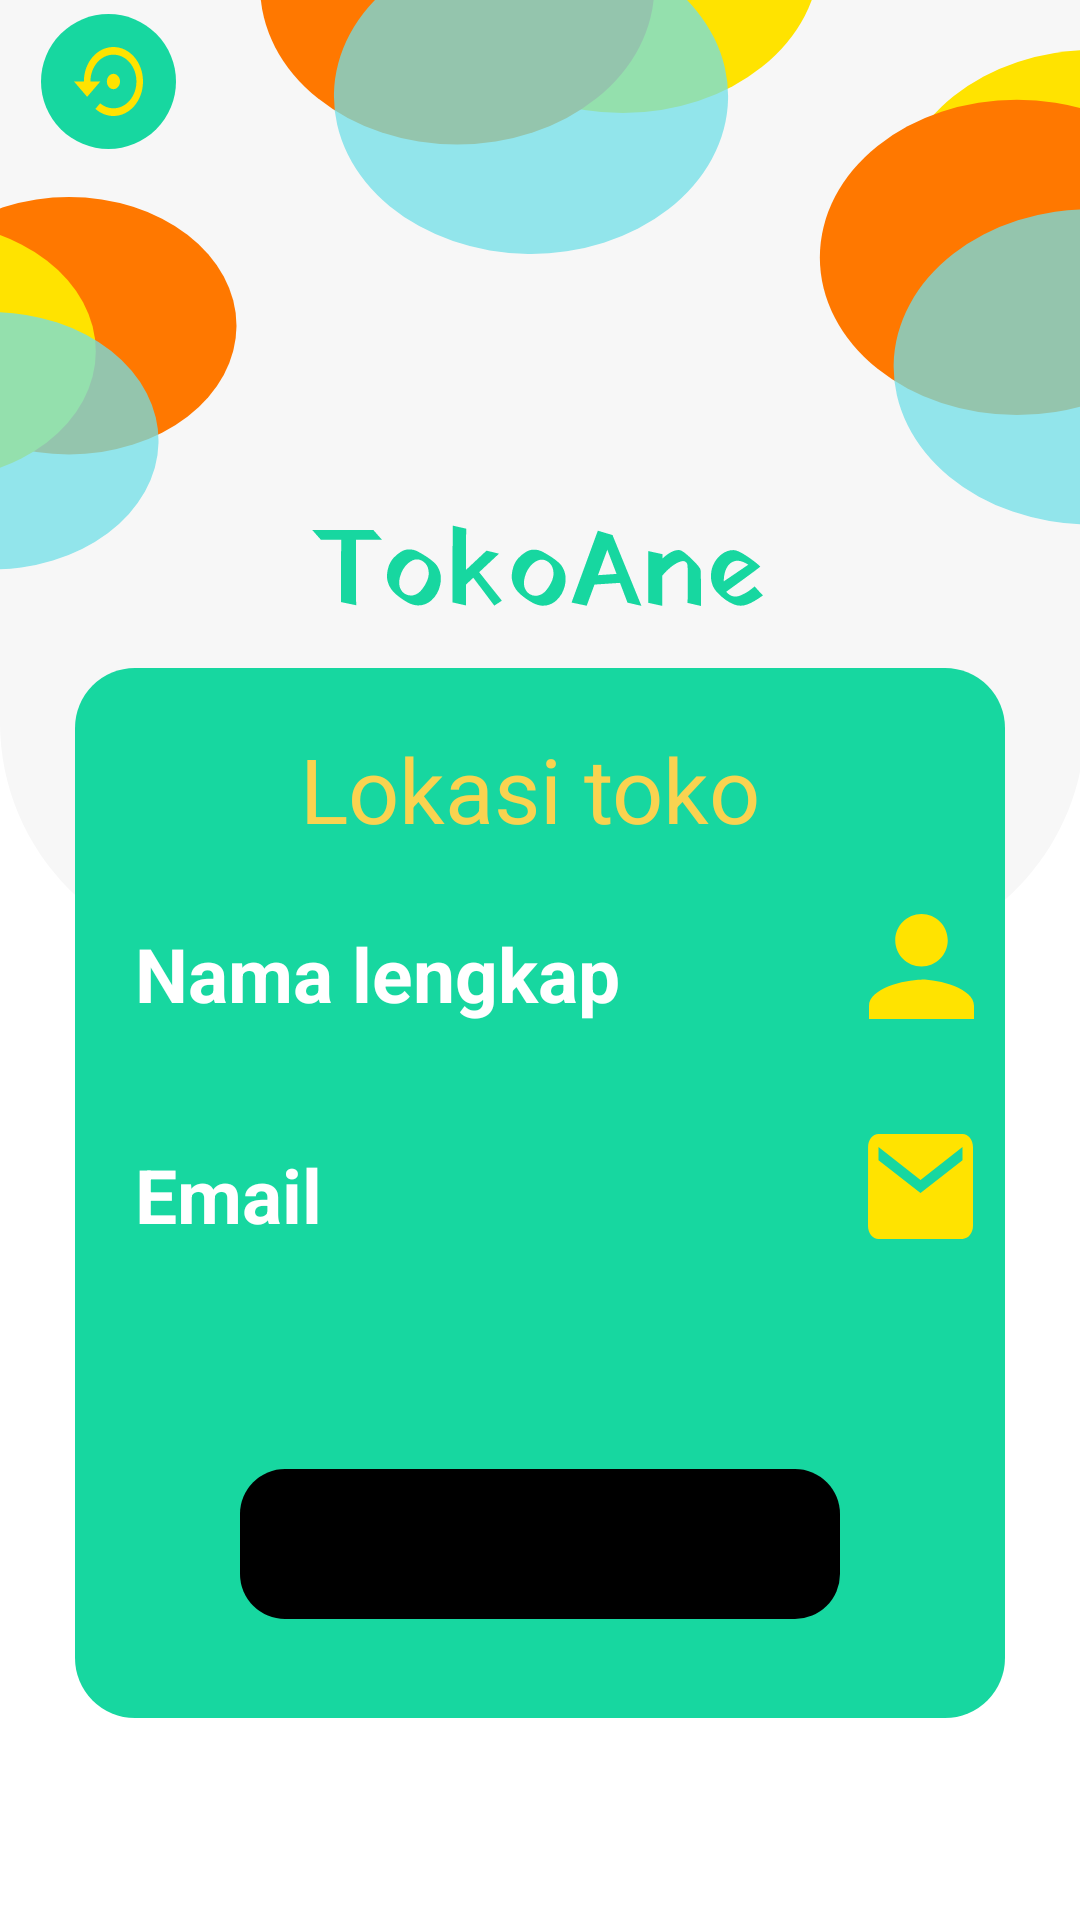

The Android layout XML behind this screen, and the referenced resources:
<!-- AndroidManifest.xml: application theme Theme.Tokoane -->
<!-- res/layout/activity_profile.xml -->
<androidx.constraintlayout.widget.ConstraintLayout
    xmlns:android="http://schemas.android.com/apk/res/android"
    xmlns:app="http://schemas.android.com/apk/res-auto"
    xmlns:tools="http://schemas.android.com/tools"
    android:layout_width="match_parent"
    android:layout_height="match_parent"
    android:background="@drawable/bg_detailprofile">

    <androidx.appcompat.widget.AppCompatImageButton
        android:id="@+id/back_btnIb"
        android:layout_width="wrap_content"
        android:layout_height="wrap_content"
        android:background="@drawable/icon_backbtn"
        app:layout_constraintBottom_toBottomOf="parent"
        app:layout_constraintEnd_toEndOf="parent"
        app:layout_constraintHorizontal_bias="0.043"
        app:layout_constraintStart_toStartOf="parent"
        app:layout_constraintTop_toTopOf="parent"
        app:layout_constraintVertical_bias="0.008" />

    <com.google.android.material.imageview.ShapeableImageView
        android:id="@+id/shapeableImageView2"
        android:layout_width="wrap_content"
        android:layout_height="wrap_content"
        android:background="@drawable/icon_home"
        app:layout_constraintBottom_toBottomOf="parent"
        app:layout_constraintEnd_toEndOf="parent"
        app:layout_constraintHorizontal_bias="0.498"
        app:layout_constraintStart_toStartOf="parent"
        app:layout_constraintTop_toBottomOf="@+id/back_btnIb"
        app:layout_constraintVertical_bias="0.222" />

    <androidx.constraintlayout.widget.ConstraintLayout
        android:id="@+id/constraintLayout"
        android:layout_width="match_parent"
        android:layout_height="350dp"
        android:layout_marginHorizontal="25dp"
        android:layout_marginTop="20dp"
        android:background="@drawable/bg_cardprofil"
        app:layout_constraintTop_toBottomOf="@+id/shapeableImageView2"
        tools:layout_editor_absoluteX="25dp">

        <com.google.android.material.textview.MaterialTextView
            android:id="@+id/lokasitokoTv"
            android:layout_width="200dp"
            android:layout_height="50dp"
            android:layout_marginTop="15dp"
            android:paddingHorizontal="20dp"
            android:paddingVertical="5dp"
            android:text="@string/lokasi_toko"
            android:textColor="@color/yellow"
            android:textSize="30sp"
            app:layout_constraintEnd_toEndOf="parent"
            app:layout_constraintStart_toStartOf="parent"
            app:layout_constraintTop_toTopOf="parent" />

        <com.google.android.material.textview.MaterialTextView
            android:id="@+id/fullnameProfilTv"
            android:layout_width="wrap_content"
            android:layout_height="wrap_content"
            android:layout_marginTop="20dp"
            android:layout_marginStart="20dp"
            android:text="@string/nama_lengkap"
            android:textColor="@color/white"
            android:textSize="25sp"
            android:textStyle="bold"
            app:layout_constraintStart_toStartOf="parent"
            app:layout_constraintTop_toBottomOf="@+id/lokasitokoTv" />

        <com.google.android.material.imageview.ShapeableImageView
            android:id="@+id/iconUser"
            android:layout_width="wrap_content"
            android:layout_height="wrap_content"
            android:layout_marginTop="82dp"
            android:layout_marginStart="83dp"
            android:background="@drawable/icon_user"
            app:layout_constraintStart_toEndOf="@+id/fullnameProfilTv"
            app:layout_constraintTop_toTopOf="parent" />

        <com.google.android.material.textview.MaterialTextView
            android:id="@+id/fullnameProfilEt"
            android:layout_width="280dp"
            android:layout_height="30dp"
            android:layout_marginTop="5dp"
            android:layout_marginStart="20dp"
            android:textColor="@color/black"
            android:textSize="20sp"
            app:layout_constraintStart_toStartOf="parent"
            app:layout_constraintTop_toBottomOf="@+id/fullnameProfilTv" />

        <com.google.android.material.textview.MaterialTextView
            android:id="@+id/emailProfilTv"
            android:layout_width="wrap_content"
            android:layout_height="30dp"
            android:layout_marginTop="5dp"
            android:layout_marginStart="20dp"
            android:text="@string/email"
            android:textColor="@color/white"
            android:textSize="25sp"
            android:textStyle="bold"
            app:layout_constraintStart_toStartOf="parent"
            app:layout_constraintTop_toBottomOf="@+id/fullnameProfilEt" />

        <com.google.android.material.imageview.ShapeableImageView
            android:id="@+id/iconEmail"
            android:layout_width="wrap_content"
            android:layout_height="wrap_content"
            android:layout_marginTop="1.6dp"
            android:layout_marginStart="182dp"
            android:background="@drawable/icon_email"
            app:layout_constraintStart_toEndOf="@+id/emailProfilTv"
            app:layout_constraintTop_toBottomOf="@id/fullnameProfilEt" />

        <com.google.android.material.textview.MaterialTextView
            android:id="@+id/emailProfilEt"
            android:layout_width="280dp"
            android:layout_height="30dp"
            android:layout_marginTop="5dp"
            android:layout_marginStart="20dp"
            android:textColor="@color/black"
            android:textSize="20sp"
            app:layout_constraintStart_toStartOf="parent"
            app:layout_constraintTop_toBottomOf="@+id/emailProfilTv" />

        <ImageButton
            android:id="@+id/keluarTv"
            android:layout_width="200dp"
            android:layout_height="50dp"
            android:layout_marginTop="10dp"
            android:paddingHorizontal="30dp"
            android:paddingVertical="10dp"
            android:background="@drawable/keluar_account_button"
            app:layout_constraintBottom_toBottomOf="parent"
            app:layout_constraintEnd_toEndOf="parent"
            app:layout_constraintStart_toStartOf="parent"
            app:layout_constraintTop_toBottomOf="@+id/emailProfilEt" />

    </androidx.constraintlayout.widget.ConstraintLayout>

</androidx.constraintlayout.widget.ConstraintLayout>
<!-- resources referenced by this layout -->
<resources>
  <color name="black">#FF000000</color>
  <color name="white">#FFFFFFFF</color>
  <color name="yellow">#F9D350</color>
  <!-- drawable bg_cardprofil (drawable) -->
  <?xml version="1.0" encoding="utf-8"?>
  <shape xmlns:android="http://schemas.android.com/apk/res/android">
  
      <gradient
          android:startColor="@color/green"
          android:endColor="@color/green">
  
      </gradient>
  
      <corners
          android:radius="20dp">
  
      </corners>
  
  
  </shape>
  <!-- drawable bg_detailprofile: png bitmap (drawable, 34278 bytes) -->
  <!-- drawable icon_backbtn: png bitmap (drawable, 1643 bytes) -->
  <!-- drawable icon_email (drawable) -->
  <vector xmlns:android="http://schemas.android.com/apk/res/android"
      android:width="35dp"
      android:height="35dp"
      android:viewportWidth="35"
      android:viewportHeight="35">
      <path
          android:fillColor="#FFFFE300"
          android:pathData="M31.5 0h-28C1.57 0 0.02 1.97 0.02 4.38L0 30.63C0 33.02 1.57 35 3.5 35h28c1.92 0 3.5-1.97 3.5-4.38V4.38C35 1.98 33.42 0 31.5 0Zm0 8.75l-14 10.94-14-10.94V4.37l14 10.94 14-10.94v4.38Z"/>
  </vector>
  <!-- drawable icon_home: png bitmap (drawable, 2910 bytes) -->
  <!-- drawable icon_user: png bitmap (drawable, 688 bytes) -->
  <!-- drawable keluar_account_button (drawable) -->
  <?xml version="1.0" encoding="utf-8"?>
  <shape xmlns:android="http://schemas.android.com/apk/res/android">
  
  
      <gradient
          android:startColor="@color/black"
          android:endColor="@color/black">
  
      </gradient>
  
      <corners
          android:radius="15dp">
  
      </corners>
  
  </shape>
  <string name="email">Email</string>
  <string name="lokasi_toko">Lokasi toko</string>
  <string name="nama_lengkap">Nama lengkap</string>
  <style name="Theme.Tokoane" parent="Theme.MaterialComponents.Light.NoActionBar">
          
          <item name="colorPrimary">@color/yellow</item>
          <item name="colorPrimaryVariant">@color/purple_200</item>
          <item name="colorOnPrimary">@color/white</item>
          
          <item name="colorSecondary">@color/teal_200</item>
          <item name="colorSecondaryVariant">@color/teal_700</item>
          <item name="colorOnSecondary">@color/black</item>
          
          <item name="android:statusBarColor" tools:targetApi="l">?attr/colorPrimaryVariant</item>
          
      </style>
  <color name="green">#17D7A0</color>
  <color name="purple_200">#FFBB86FC</color>
  <color name="teal_200">#FF03DAC5</color>
  <color name="teal_700">#FF018786</color>
</resources>
